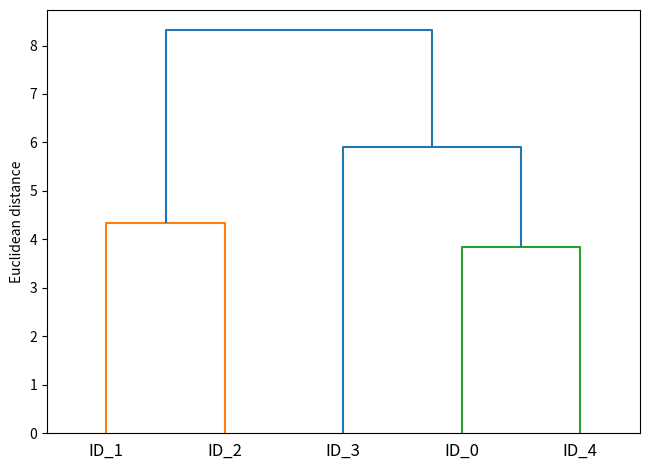

Python code for this plot:
#1.모든 데이터의 거리 행렬을 계산합니다.
import numpy as np
import pandas as pd
np.random.seed(123)
x = np.random.random_sample([5,3])*10
print(x) #5x3 랜덤 행렬 데이터를 10 배 해서 저장

variables = ['X','Y','Z']
labels = ['ID_0','ID_1','ID_2','ID_3','ID_4']

df = pd.DataFrame(x,columns = variables,index = labels) #columns = 세로 index = 가로
print(df)


#2.모든 데이터를 단일 클러스터로 표현 거리행렬을 계산하기 위해
from scipy.spatial.distance import pdist , squareform
y = pdist(df) #축약된 거리 행렬 계산
print(y)

row_dist = pd.DataFrame(squareform(pdist(df,metric = 'euclidean')),columns = labels,index = labels) #squareform 거리 행렬 벡터를 행렬 형식으로 변환
from scipy.cluster.hierarchy import linkage
row_clusters = linkage(row_dist,
                       method = 'complete',
                       metric = 'euclidean')
#초기 데이터 배열을 전달하고 euclidean 지표를 매개변수로 사용한다.

#help(linkage)
print(row_clusters)
row_clusters = linkage(pdist(df,metric = 'euclidean'),method = 'complete')
print(row_clusters)
row_clusters = linkage(df.values,method = 'complete',metric = 'euclidean')
print(row_clusters)


#군집 결과를 자세히 볼려면 pandas DataFrame 에 넣고 출력해주면 된다,
a = pd.DataFrame(row_clusters,
             columns = ['row label 1', 'row label 2','distance','no. of items in clust.'],
             index = ['cluster %d' %(i+1) for i in range(row_clusters.shape[0])])
print(a)

import matplotlib.pyplot as plt
from scipy.cluster.hierarchy import dendrogram, linkage
row_dendr = dendrogram(row_clusters,
                       labels = labels)
plt.tight_layout()
plt.ylabel('Euclidean distance')
plt.show()